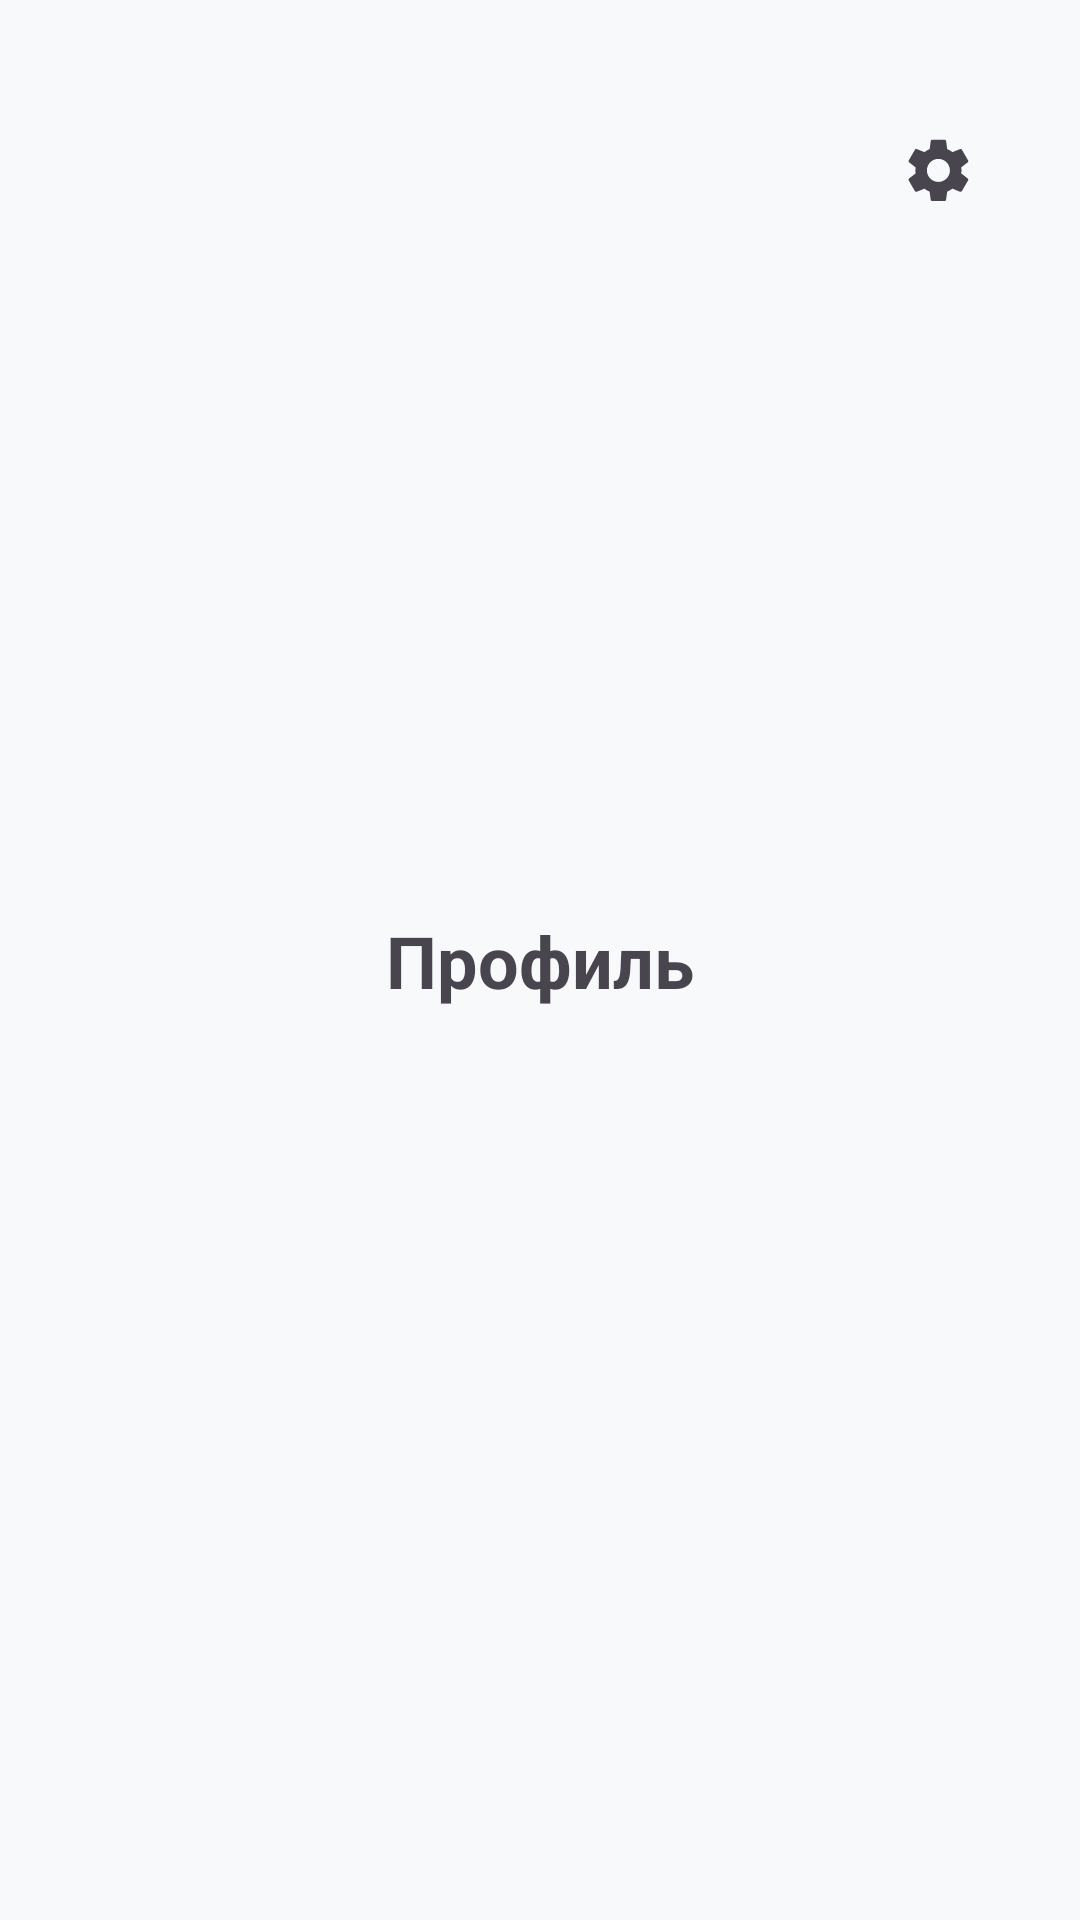

Produce the Android XML layout that renders to this screen, including the resource entries it uses.
<!-- AndroidManifest.xml: application theme Theme.Tomatize -->
<!-- res/layout/fragment_profile.xml -->
<?xml version="1.0" encoding="utf-8"?>
<androidx.constraintlayout.widget.ConstraintLayout xmlns:android="http://schemas.android.com/apk/res/android"
    xmlns:app="http://schemas.android.com/apk/res-auto"
    android:layout_width="match_parent"
    android:layout_height="match_parent"
    android:background="#F8F9FA">

    <ImageView
        android:id="@+id/settings_icon"
        android:layout_width="56dp"
        android:layout_height="56dp"
        android:padding="12dp"
        android:layout_marginTop="32dp"
        android:layout_marginEnd="16dp"
        android:src="@drawable/ic_settings"
        android:background="?attr/selectableItemBackgroundBorderless"
        android:clickable="true"
        android:focusable="true"
        app:layout_constraintTop_toTopOf="parent"
        app:layout_constraintEnd_toEndOf="parent"
        android:contentDescription="Settings" />

    <TextView
        android:layout_width="wrap_content"
        android:layout_height="wrap_content"
        android:text="Профиль"
        android:textSize="24sp"
        android:textStyle="bold"
        app:layout_constraintTop_toTopOf="parent"
        app:layout_constraintBottom_toBottomOf="parent"
        app:layout_constraintStart_toStartOf="parent"
        app:layout_constraintEnd_toEndOf="parent" />

</androidx.constraintlayout.widget.ConstraintLayout>
<!-- resources referenced by this layout -->
<resources>
  <!-- drawable ic_settings (drawable) -->
  <vector xmlns:android="http://schemas.android.com/apk/res/android"
      android:width="30dp"
      android:height="30dp"
      android:viewportWidth="30"
      android:viewportHeight="30"
      android:tint="?attr/colorControlNormal">
      <path
          android:fillColor="@android:color/white"
          android:pathData="M19.14,12.94c0.04,-0.3 0.06,-0.61 0.06,-0.94c0,-0.32 -0.02,-0.64 -0.07,-0.94l2.03,-1.58c0.18,-0.14 0.23,-0.41 0.12,-0.61l-1.92,-3.32c-0.12,-0.22 -0.37,-0.29 -0.59,-0.22l-2.39,0.96c-0.5,-0.38 -1.03,-0.7 -1.62,-0.94L14.4,2.81c-0.04,-0.24 -0.24,-0.41 -0.48,-0.41h-3.84c-0.24,0 -0.43,0.17 -0.47,0.41L9.25,5.35C8.66,5.59 8.12,5.92 7.63,6.29L5.24,5.33c-0.22,-0.08 -0.47,0 -0.59,0.22L2.74,8.87C2.62,9.08 2.66,9.34 2.86,9.48l2.03,1.58C4.84,11.36 4.8,11.69 4.8,12s0.02,0.64 0.07,0.94l-2.03,1.58c-0.18,0.14 -0.23,0.41 -0.12,0.61l1.92,3.32c0.12,0.22 0.37,0.29 0.59,0.22l2.39,-0.96c0.5,0.38 1.03,0.7 1.62,0.94l0.36,2.54c0.05,0.24 0.24,0.41 0.48,0.41h3.84c0.24,0 0.44,-0.17 0.47,-0.41l0.36,-2.54c0.59,-0.24 1.13,-0.56 1.62,-0.94l2.39,0.96c0.22,0.08 0.47,0 0.59,-0.22l1.92,-3.32c0.12,-0.22 0.07,-0.47 -0.12,-0.61L19.14,12.94zM12,15.6c-1.98,0 -3.6,-1.62 -3.6,-3.6s1.62,-3.6 3.6,-3.6s3.6,1.62 3.6,3.6S13.98,15.6 12,15.6z"/>
  </vector>
  <style name="Theme.Tomatize" parent="Base.Theme.Tomatize" />
  <style name="Base.Theme.Tomatize" parent="Theme.Material3.DayNight.NoActionBar">
          
          
      </style>
</resources>
